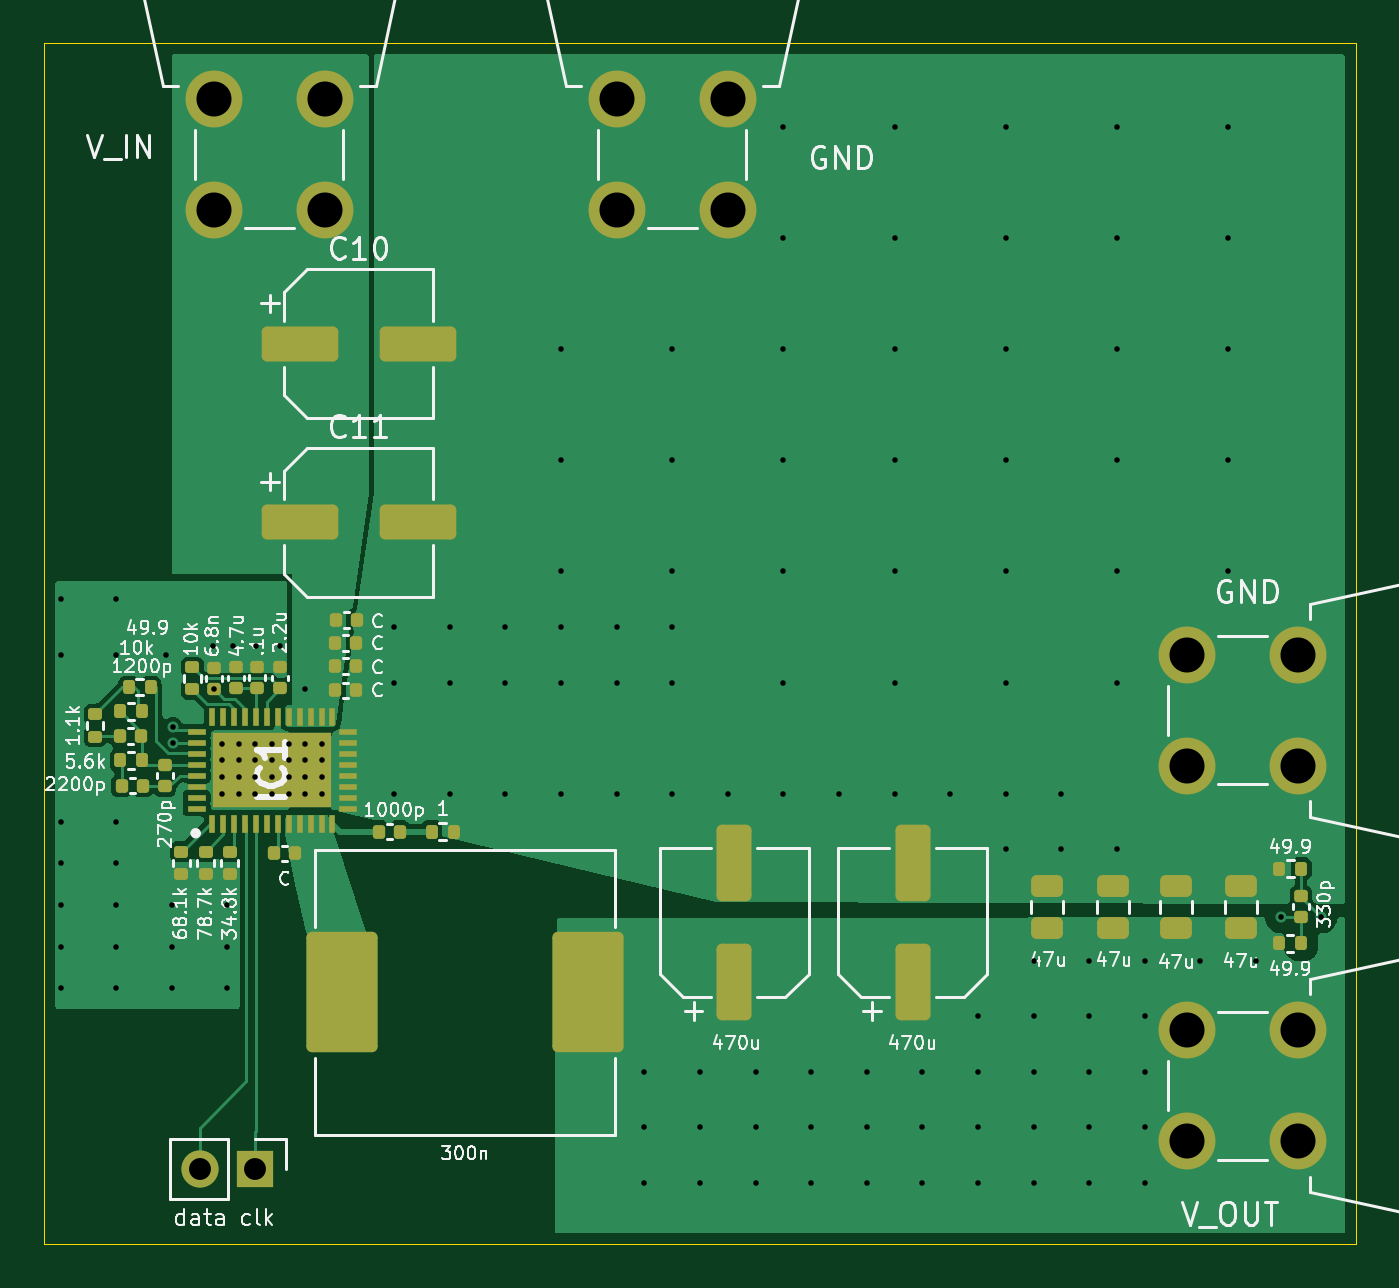
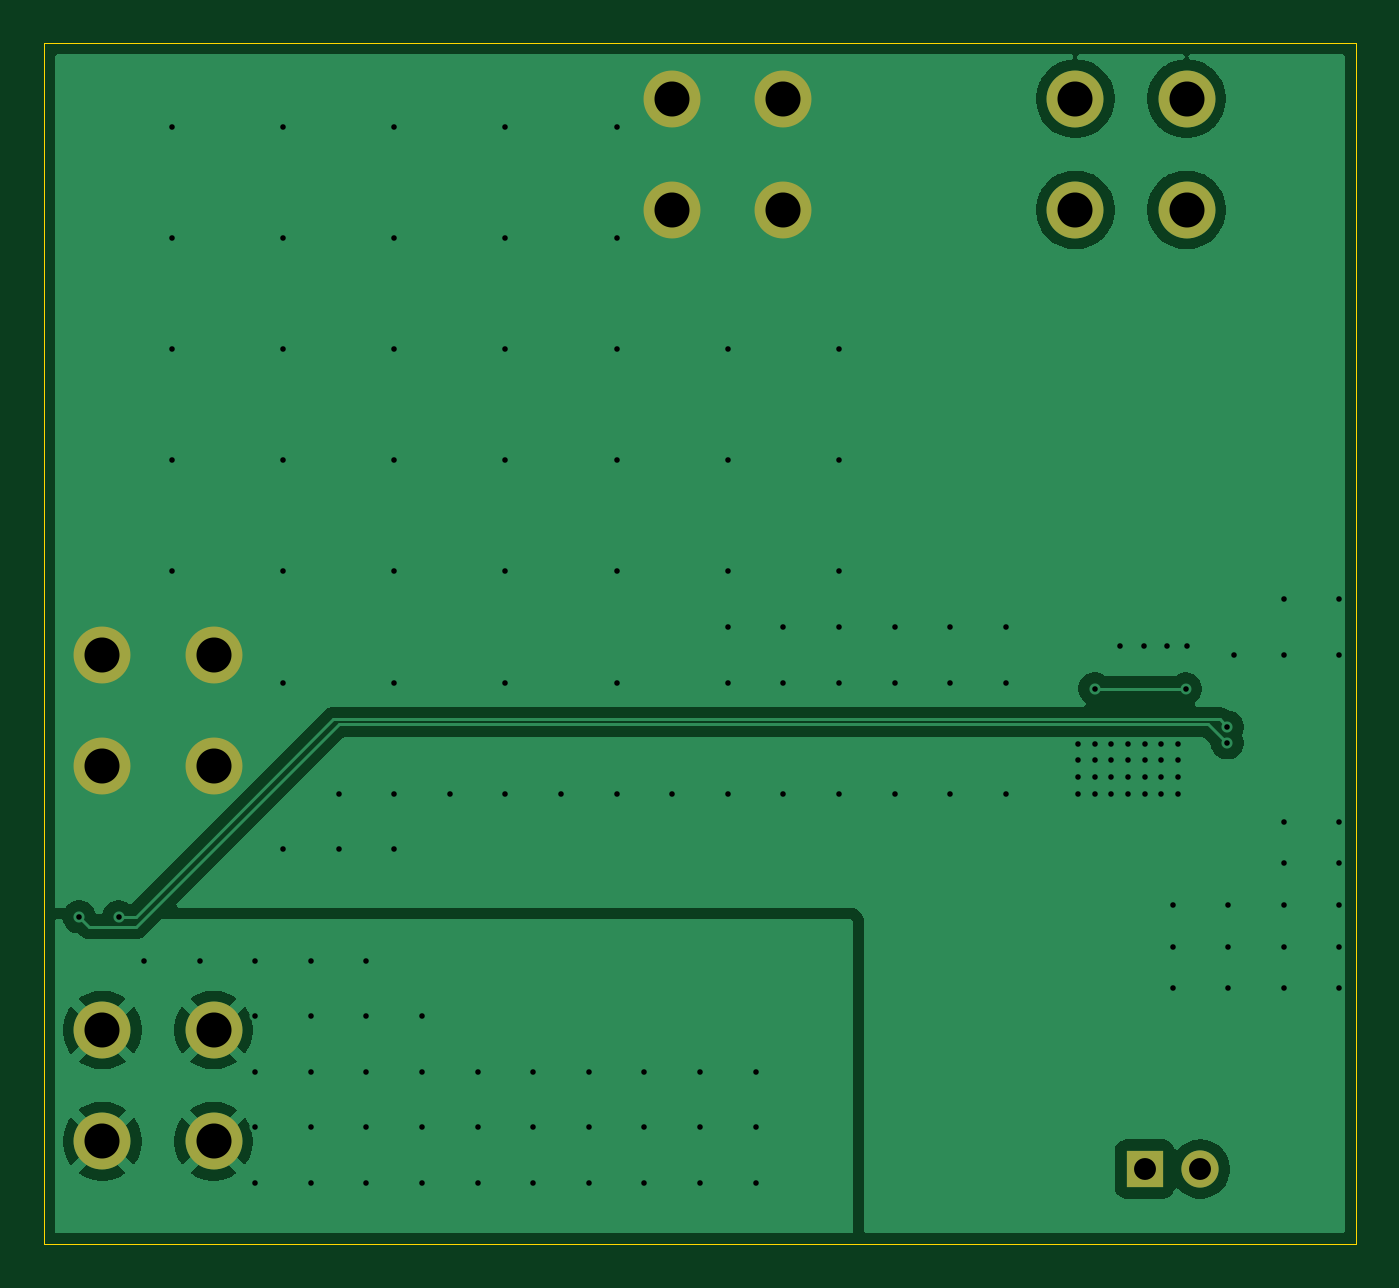
Circuit board: 10 layer files. Board 59.9 x 54.9 mm.
- bottom_copper: TPS546C23 Board-B_Cu.gbr (42297 bytes)
- bottom_mask: TPS546C23 Board-B_Mask.gbr (1086 bytes)
- paste: TPS546C23 Board-B_Paste.gbr (460 bytes)
- bottom_silk: TPS546C23 Board-B_Silkscreen.gbr (461 bytes)
- outline: TPS546C23 Board-Edge_Cuts.gbr (615 bytes)
- top_copper: TPS546C23 Board-F_Cu.gbr (52542 bytes)
- top_mask: TPS546C23 Board-F_Mask.gbr (6588 bytes)
- paste: TPS546C23 Board-F_Paste.gbr (5942 bytes)
- top_silk: TPS546C23 Board-F_Silkscreen.gbr (78542 bytes)
- drill: TPS546C23 Board-PTH-drl.gbr (5209 bytes)

=== bottom_copper: TPS546C23 Board-B_Cu.gbr (42297 bytes, source omitted) ===
=== bottom_mask: TPS546C23 Board-B_Mask.gbr ===
%TF.GenerationSoftware,KiCad,Pcbnew,10.0.3*%
%TF.CreationDate,2026-06-25T14:00:00-05:00*%
%TF.ProjectId,TPS546C23 Board,54505335-3436-4433-9233-20426f617264,rev?*%
%TF.SameCoordinates,Original*%
%TF.FileFunction,Soldermask,Bot*%
%TF.FilePolarity,Negative*%
%FSLAX46Y46*%
G04 Gerber Fmt 4.6, Leading zero omitted, Abs format (unit mm)*
G04 Created by KiCad (PCBNEW 10.0.3) date 2026-06-25 14:00:00*
%MOMM*%
%LPD*%
G01*
G04 APERTURE LIST*
%ADD10C,2.600000*%
%ADD11R,1.700000X1.700000*%
%ADD12C,1.700000*%
G04 APERTURE END LIST*
D10*
%TO.C,J3*%
X252095000Y-69850000D03*
X252095000Y-64770000D03*
X247015000Y-69850000D03*
X247015000Y-64770000D03*
%TD*%
D11*
%TO.C,J7*%
X204475000Y-88265000D03*
D12*
X201935000Y-88265000D03*
%TD*%
D10*
%TO.C,J4*%
X252095000Y-86995000D03*
X252095000Y-81915000D03*
X247015000Y-86995000D03*
X247015000Y-81915000D03*
%TD*%
%TO.C,J1*%
X207645000Y-39370000D03*
X202565000Y-39370000D03*
X207645000Y-44450000D03*
X202565000Y-44450000D03*
%TD*%
%TO.C,J2*%
X226060000Y-39370000D03*
X220980000Y-39370000D03*
X226060000Y-44450000D03*
X220980000Y-44450000D03*
%TD*%
M02*

=== paste: TPS546C23 Board-B_Paste.gbr ===
%TF.GenerationSoftware,KiCad,Pcbnew,10.0.3*%
%TF.CreationDate,2026-06-25T14:00:00-05:00*%
%TF.ProjectId,TPS546C23 Board,54505335-3436-4433-9233-20426f617264,rev?*%
%TF.SameCoordinates,Original*%
%TF.FileFunction,Paste,Bot*%
%TF.FilePolarity,Positive*%
%FSLAX46Y46*%
G04 Gerber Fmt 4.6, Leading zero omitted, Abs format (unit mm)*
G04 Created by KiCad (PCBNEW 10.0.3) date 2026-06-25 14:00:00*
%MOMM*%
%LPD*%
G01*
G04 APERTURE LIST*
G04 APERTURE END LIST*
M02*

=== bottom_silk: TPS546C23 Board-B_Silkscreen.gbr ===
%TF.GenerationSoftware,KiCad,Pcbnew,10.0.3*%
%TF.CreationDate,2026-06-25T14:00:00-05:00*%
%TF.ProjectId,TPS546C23 Board,54505335-3436-4433-9233-20426f617264,rev?*%
%TF.SameCoordinates,Original*%
%TF.FileFunction,Legend,Bot*%
%TF.FilePolarity,Positive*%
%FSLAX46Y46*%
G04 Gerber Fmt 4.6, Leading zero omitted, Abs format (unit mm)*
G04 Created by KiCad (PCBNEW 10.0.3) date 2026-06-25 14:00:00*
%MOMM*%
%LPD*%
G01*
G04 APERTURE LIST*
G04 APERTURE END LIST*
M02*

=== outline: TPS546C23 Board-Edge_Cuts.gbr ===
%TF.GenerationSoftware,KiCad,Pcbnew,10.0.3*%
%TF.CreationDate,2026-06-25T14:00:00-05:00*%
%TF.ProjectId,TPS546C23 Board,54505335-3436-4433-9233-20426f617264,rev?*%
%TF.SameCoordinates,Original*%
%TF.FileFunction,Profile,NP*%
%FSLAX46Y46*%
G04 Gerber Fmt 4.6, Leading zero omitted, Abs format (unit mm)*
G04 Created by KiCad (PCBNEW 10.0.3) date 2026-06-25 14:00:00*
%MOMM*%
%LPD*%
G01*
G04 APERTURE LIST*
%TA.AperFunction,Profile*%
%ADD10C,0.050000*%
%TD*%
G04 APERTURE END LIST*
D10*
X194818000Y-36830000D02*
X254762000Y-36830000D01*
X254762000Y-91694000D01*
X194818000Y-91694000D01*
X194818000Y-36830000D01*
M02*

=== top_copper: TPS546C23 Board-F_Cu.gbr (52542 bytes, source omitted) ===
=== top_mask: TPS546C23 Board-F_Mask.gbr (6588 bytes, source omitted) ===
=== paste: TPS546C23 Board-F_Paste.gbr ===
%TF.GenerationSoftware,KiCad,Pcbnew,10.0.3*%
%TF.CreationDate,2026-06-25T14:00:00-05:00*%
%TF.ProjectId,TPS546C23 Board,54505335-3436-4433-9233-20426f617264,rev?*%
%TF.SameCoordinates,Original*%
%TF.FileFunction,Paste,Top*%
%TF.FilePolarity,Positive*%
%FSLAX46Y46*%
G04 Gerber Fmt 4.6, Leading zero omitted, Abs format (unit mm)*
G04 Created by KiCad (PCBNEW 10.0.3) date 2026-06-25 14:00:00*
%MOMM*%
%LPD*%
G01*
G04 APERTURE LIST*
G04 Aperture macros list*
%AMRoundRect*
0 Rectangle with rounded corners*
0 $1 Rounding radius*
0 $2 $3 $4 $5 $6 $7 $8 $9 X,Y pos of 4 corners*
0 Add a 4 corners polygon primitive as box body*
4,1,4,$2,$3,$4,$5,$6,$7,$8,$9,$2,$3,0*
0 Add four circle primitives for the rounded corners*
1,1,$1+$1,$2,$3*
1,1,$1+$1,$4,$5*
1,1,$1+$1,$6,$7*
1,1,$1+$1,$8,$9*
0 Add four rect primitives between the rounded corners*
20,1,$1+$1,$2,$3,$4,$5,0*
20,1,$1+$1,$4,$5,$6,$7,0*
20,1,$1+$1,$6,$7,$8,$9,0*
20,1,$1+$1,$8,$9,$2,$3,0*%
G04 Aperture macros list end*
%ADD10RoundRect,0.140000X-0.140000X-0.170000X0.140000X-0.170000X0.140000X0.170000X-0.140000X0.170000X0*%
%ADD11RoundRect,0.250000X0.475000X-0.250000X0.475000X0.250000X-0.475000X0.250000X-0.475000X-0.250000X0*%
%ADD12RoundRect,0.140000X0.140000X0.170000X-0.140000X0.170000X-0.140000X-0.170000X0.140000X-0.170000X0*%
%ADD13RoundRect,0.135000X-0.135000X-0.185000X0.135000X-0.185000X0.135000X0.185000X-0.135000X0.185000X0*%
%ADD14RoundRect,0.140000X-0.170000X0.140000X-0.170000X-0.140000X0.170000X-0.140000X0.170000X0.140000X0*%
%ADD15RoundRect,0.250000X0.550000X-1.500000X0.550000X1.500000X-0.550000X1.500000X-0.550000X-1.500000X0*%
%ADD16RoundRect,0.135000X-0.185000X0.135000X-0.185000X-0.135000X0.185000X-0.135000X0.185000X0.135000X0*%
%ADD17RoundRect,0.250000X-1.500000X-0.550000X1.500000X-0.550000X1.500000X0.550000X-1.500000X0.550000X0*%
%ADD18RoundRect,0.250000X1.375000X2.500000X-1.375000X2.500000X-1.375000X-2.500000X1.375000X-2.500000X0*%
%ADD19RoundRect,0.140000X0.170000X-0.140000X0.170000X0.140000X-0.170000X0.140000X-0.170000X-0.140000X0*%
%ADD20RoundRect,0.135000X0.185000X-0.135000X0.185000X0.135000X-0.185000X0.135000X-0.185000X-0.135000X0*%
%ADD21R,0.300000X0.850000*%
%ADD22R,0.850000X0.300000*%
%ADD23R,5.400000X3.400000*%
%ADD24RoundRect,0.135000X0.135000X0.185000X-0.135000X0.185000X-0.135000X-0.185000X0.135000X-0.185000X0*%
G04 APERTURE END LIST*
D10*
%TO.C,C_decp2*%
X208120000Y-64250000D03*
X209080000Y-64250000D03*
%TD*%
%TO.C,CL1*%
X210120000Y-72850000D03*
X211080000Y-72850000D03*
%TD*%
D11*
%TO.C,C4*%
X240655000Y-77245000D03*
X240655000Y-75345000D03*
%TD*%
D12*
%TO.C,Ccomp2*%
X199330000Y-70750000D03*
X198370000Y-70750000D03*
%TD*%
D13*
%TO.C,Rdifo3*%
X198690000Y-66250000D03*
X199710000Y-66250000D03*
%TD*%
D14*
%TO.C,C_bp6-2*%
X203581000Y-65350000D03*
X203581000Y-66310000D03*
%TD*%
%TO.C,C_bp6*%
X204550000Y-65340000D03*
X204550000Y-66300000D03*
%TD*%
D15*
%TO.C,C8*%
X234500000Y-79700000D03*
X234500000Y-74300000D03*
%TD*%
D13*
%TO.C,Rsn1*%
X251240000Y-74550000D03*
X252260000Y-74550000D03*
%TD*%
D14*
%TO.C,C_bp3*%
X205600000Y-65350000D03*
X205600000Y-66310000D03*
%TD*%
D16*
%TO.C,r_ad1*%
X203300000Y-73780000D03*
X203300000Y-74800000D03*
%TD*%
D15*
%TO.C,C7*%
X226350000Y-79700000D03*
X226350000Y-74300000D03*
%TD*%
D10*
%TO.C,C_boot1*%
X205320000Y-73850000D03*
X206280000Y-73850000D03*
%TD*%
D14*
%TO.C,Crsn1*%
X252250000Y-75790000D03*
X252250000Y-76750000D03*
%TD*%
D11*
%TO.C,C5*%
X243650000Y-77250000D03*
X243650000Y-75350000D03*
%TD*%
D10*
%TO.C,C_decp3*%
X208120000Y-65300000D03*
X209080000Y-65300000D03*
%TD*%
D13*
%TO.C,Rsp1*%
X251230000Y-77950000D03*
X252250000Y-77950000D03*
%TD*%
%TO.C,Rdifo2*%
X198290000Y-67350000D03*
X199310000Y-67350000D03*
%TD*%
D16*
%TO.C,R_rt1*%
X201100000Y-73770000D03*
X201100000Y-74790000D03*
%TD*%
D11*
%TO.C,C6*%
X246550000Y-77250000D03*
X246550000Y-75350000D03*
%TD*%
D17*
%TO.C,C10*%
X206495000Y-50565000D03*
X211895000Y-50565000D03*
%TD*%
D18*
%TO.C,L1*%
X219675000Y-80200000D03*
X208425000Y-80200000D03*
%TD*%
D13*
%TO.C,RL1*%
X212530000Y-72850000D03*
X213550000Y-72850000D03*
%TD*%
D10*
%TO.C,C_decp4*%
X208120000Y-66400000D03*
X209080000Y-66400000D03*
%TD*%
D19*
%TO.C,Ccomp1*%
X200350000Y-70780000D03*
X200350000Y-69820000D03*
%TD*%
D10*
%TO.C,Cdifo1*%
X198300000Y-68500000D03*
X199260000Y-68500000D03*
%TD*%
D17*
%TO.C,C11*%
X206495000Y-58715000D03*
X211895000Y-58715000D03*
%TD*%
D10*
%TO.C,C_decp1*%
X208150000Y-63200000D03*
X209110000Y-63200000D03*
%TD*%
D20*
%TO.C,Rdifo1*%
X197150000Y-68510000D03*
X197150000Y-67490000D03*
%TD*%
D21*
%TO.C,IC1*%
X202500000Y-72500000D03*
X203000000Y-72500000D03*
X203500000Y-72500000D03*
X204000000Y-72500000D03*
X204500000Y-72500000D03*
X205000000Y-72500000D03*
X205500000Y-72500000D03*
X206000000Y-72500000D03*
X206500000Y-72500000D03*
X207000000Y-72500000D03*
X207500000Y-72500000D03*
X208000000Y-72500000D03*
D22*
X208700000Y-71800000D03*
X208700000Y-71300000D03*
X208700000Y-70800000D03*
X208700000Y-70300000D03*
X208700000Y-69800000D03*
X208700000Y-69300000D03*
X208700000Y-68800000D03*
X208700000Y-68300000D03*
D21*
X208000000Y-67600000D03*
X207500000Y-67600000D03*
X207000000Y-67600000D03*
X206500000Y-67600000D03*
X206000000Y-67600000D03*
X205500000Y-67600000D03*
X205000000Y-67600000D03*
X204500000Y-67600000D03*
X204000000Y-67600000D03*
X203500000Y-67600000D03*
X203000000Y-67600000D03*
X202500000Y-67600000D03*
D22*
X201800000Y-68300000D03*
X201800000Y-68800000D03*
X201800000Y-69300000D03*
X201800000Y-69800000D03*
X201800000Y-70300000D03*
X201800000Y-70800000D03*
X201800000Y-71300000D03*
X201800000Y-71800000D03*
D23*
X205250000Y-70050000D03*
%TD*%
D24*
%TO.C,Rcomp1*%
X199310000Y-69600000D03*
X198290000Y-69600000D03*
%TD*%
D16*
%TO.C,r_ad2*%
X202200000Y-73770000D03*
X202200000Y-74790000D03*
%TD*%
D20*
%TO.C,R_bp3*%
X201600000Y-66350000D03*
X201600000Y-65330000D03*
%TD*%
D11*
%TO.C,C9*%
X249500000Y-77250000D03*
X249500000Y-75350000D03*
%TD*%
D14*
%TO.C,C_avin1*%
X202600000Y-65370000D03*
X202600000Y-66330000D03*
%TD*%
M02*

=== top_silk: TPS546C23 Board-F_Silkscreen.gbr (78542 bytes, source omitted) ===
=== drill: TPS546C23 Board-PTH-drl.gbr ===
%TF.GenerationSoftware,KiCad,Pcbnew,10.0.3*%
%TF.CreationDate,2026-06-25T13:59:42-05:00*%
%TF.ProjectId,TPS546C23 Board,54505335-3436-4433-9233-20426f617264,rev?*%
%TF.SameCoordinates,Original*%
%TF.FileFunction,Plated,1,2,PTH,Drill*%
%TF.FilePolarity,Positive*%
%FSLAX46Y46*%
G04 Gerber Fmt 4.6, Leading zero omitted, Abs format (unit mm)*
G04 Created by KiCad (PCBNEW 10.0.3) date 2026-06-25 13:59:42*
%MOMM*%
%LPD*%
G01*
G04 APERTURE LIST*
%TA.AperFunction,ViaDrill*%
%ADD10C,0.254000*%
%TD*%
%TA.AperFunction,ComponentDrill*%
%ADD11C,1.000000*%
%TD*%
%TA.AperFunction,ComponentDrill*%
%ADD12C,1.600000*%
%TD*%
G04 APERTURE END LIST*
D10*
X195580000Y-62230000D03*
X195580000Y-64770000D03*
X195580000Y-72390000D03*
X195580000Y-74295000D03*
X195580000Y-76200000D03*
X195580000Y-78105000D03*
X195580000Y-80010000D03*
X198120000Y-62230000D03*
X198120000Y-64770000D03*
X198120000Y-72390000D03*
X198120000Y-74295000D03*
X198120000Y-76200000D03*
X198120000Y-78105000D03*
X198120000Y-80010000D03*
X200406000Y-64770000D03*
X200660000Y-76200000D03*
X200660000Y-78105000D03*
X200660000Y-80010000D03*
X200700000Y-68072000D03*
X200700000Y-68800000D03*
X202550000Y-64389000D03*
X202602600Y-66332600D03*
X202946000Y-68834000D03*
X202946000Y-69596000D03*
X202946000Y-70358000D03*
X202946000Y-71120000D03*
X203200000Y-76200000D03*
X203200000Y-78105000D03*
X203200000Y-80010000D03*
X203450000Y-64389000D03*
X203708000Y-68834000D03*
X203708000Y-69596000D03*
X203708000Y-70358000D03*
X203708000Y-71120000D03*
X204470000Y-68834000D03*
X204470000Y-69596000D03*
X204470000Y-70358000D03*
X204470000Y-71120000D03*
X204500000Y-64389000D03*
X205232000Y-68834000D03*
X205232000Y-69596000D03*
X205232000Y-70358000D03*
X205232000Y-71120000D03*
X205600000Y-64389000D03*
X205994000Y-68834000D03*
X205994000Y-69596000D03*
X205994000Y-70358000D03*
X205994000Y-71120000D03*
X206756000Y-66319400D03*
X206756000Y-68834000D03*
X206756000Y-69596000D03*
X206756000Y-70358000D03*
X206756000Y-71120000D03*
X207518000Y-68834000D03*
X207518000Y-69596000D03*
X207518000Y-70358000D03*
X207518000Y-71120000D03*
X210820000Y-63500000D03*
X210820000Y-66040000D03*
X210820000Y-71120000D03*
X213360000Y-63500000D03*
X213360000Y-66040000D03*
X213360000Y-71120000D03*
X215900000Y-63500000D03*
X215900000Y-66040000D03*
X215900000Y-71120000D03*
X218440000Y-50800000D03*
X218440000Y-55880000D03*
X218440000Y-60960000D03*
X218440000Y-63500000D03*
X218440000Y-66040000D03*
X218440000Y-71120000D03*
X220980000Y-63500000D03*
X220980000Y-66040000D03*
X220980000Y-71120000D03*
X222250000Y-83820000D03*
X222250000Y-86360000D03*
X222250000Y-88900000D03*
X223520000Y-50800000D03*
X223520000Y-55880000D03*
X223520000Y-60960000D03*
X223520000Y-63500000D03*
X223520000Y-66040000D03*
X223520000Y-71120000D03*
X224790000Y-83820000D03*
X224790000Y-86360000D03*
X224790000Y-88900000D03*
X226060000Y-71120000D03*
X227330000Y-83820000D03*
X227330000Y-86360000D03*
X227330000Y-88900000D03*
X228600000Y-40640000D03*
X228600000Y-45720000D03*
X228600000Y-50800000D03*
X228600000Y-55880000D03*
X228600000Y-60960000D03*
X228600000Y-66040000D03*
X228600000Y-71120000D03*
X229870000Y-83820000D03*
X229870000Y-86360000D03*
X229870000Y-88900000D03*
X231140000Y-71120000D03*
X232410000Y-83820000D03*
X232410000Y-86360000D03*
X232410000Y-88900000D03*
X233680000Y-40640000D03*
X233680000Y-45720000D03*
X233680000Y-50800000D03*
X233680000Y-55880000D03*
X233680000Y-60960000D03*
X233680000Y-66040000D03*
X233680000Y-71120000D03*
X234950000Y-83820000D03*
X234950000Y-86360000D03*
X234950000Y-88900000D03*
X236220000Y-71120000D03*
X237490000Y-81280000D03*
X237490000Y-83820000D03*
X237490000Y-86360000D03*
X237490000Y-88900000D03*
X238760000Y-40640000D03*
X238760000Y-45720000D03*
X238760000Y-50800000D03*
X238760000Y-55880000D03*
X238760000Y-60960000D03*
X238760000Y-66040000D03*
X238760000Y-71120000D03*
X238760000Y-73660000D03*
X240030000Y-78740000D03*
X240030000Y-81280000D03*
X240030000Y-83820000D03*
X240030000Y-86360000D03*
X240030000Y-88900000D03*
X241300000Y-71120000D03*
X241300000Y-73660000D03*
X242570000Y-78740000D03*
X242570000Y-81280000D03*
X242570000Y-83820000D03*
X242570000Y-86360000D03*
X242570000Y-88900000D03*
X243840000Y-40640000D03*
X243840000Y-45720000D03*
X243840000Y-50800000D03*
X243840000Y-55880000D03*
X243840000Y-60960000D03*
X243840000Y-66040000D03*
X243840000Y-73660000D03*
X245110000Y-78740000D03*
X245110000Y-81280000D03*
X245110000Y-83820000D03*
X245110000Y-86360000D03*
X245110000Y-88900000D03*
X247650000Y-78740000D03*
X248920000Y-40640000D03*
X248920000Y-45720000D03*
X248920000Y-50800000D03*
X248920000Y-55880000D03*
X248920000Y-60960000D03*
X250190000Y-78740000D03*
X251350000Y-76750000D03*
X253150000Y-76750000D03*
D11*
%TO.C,J7*%
X201935000Y-88265000D03*
X204475000Y-88265000D03*
D12*
%TO.C,J1*%
X202565000Y-39370000D03*
X202565000Y-44450000D03*
X207645000Y-39370000D03*
X207645000Y-44450000D03*
%TO.C,J2*%
X220980000Y-39370000D03*
X220980000Y-44450000D03*
X226060000Y-39370000D03*
X226060000Y-44450000D03*
%TO.C,J3*%
X247015000Y-64770000D03*
X247015000Y-69850000D03*
%TO.C,J4*%
X247015000Y-81915000D03*
X247015000Y-86995000D03*
%TO.C,J3*%
X252095000Y-64770000D03*
X252095000Y-69850000D03*
%TO.C,J4*%
X252095000Y-81915000D03*
X252095000Y-86995000D03*
M02*
